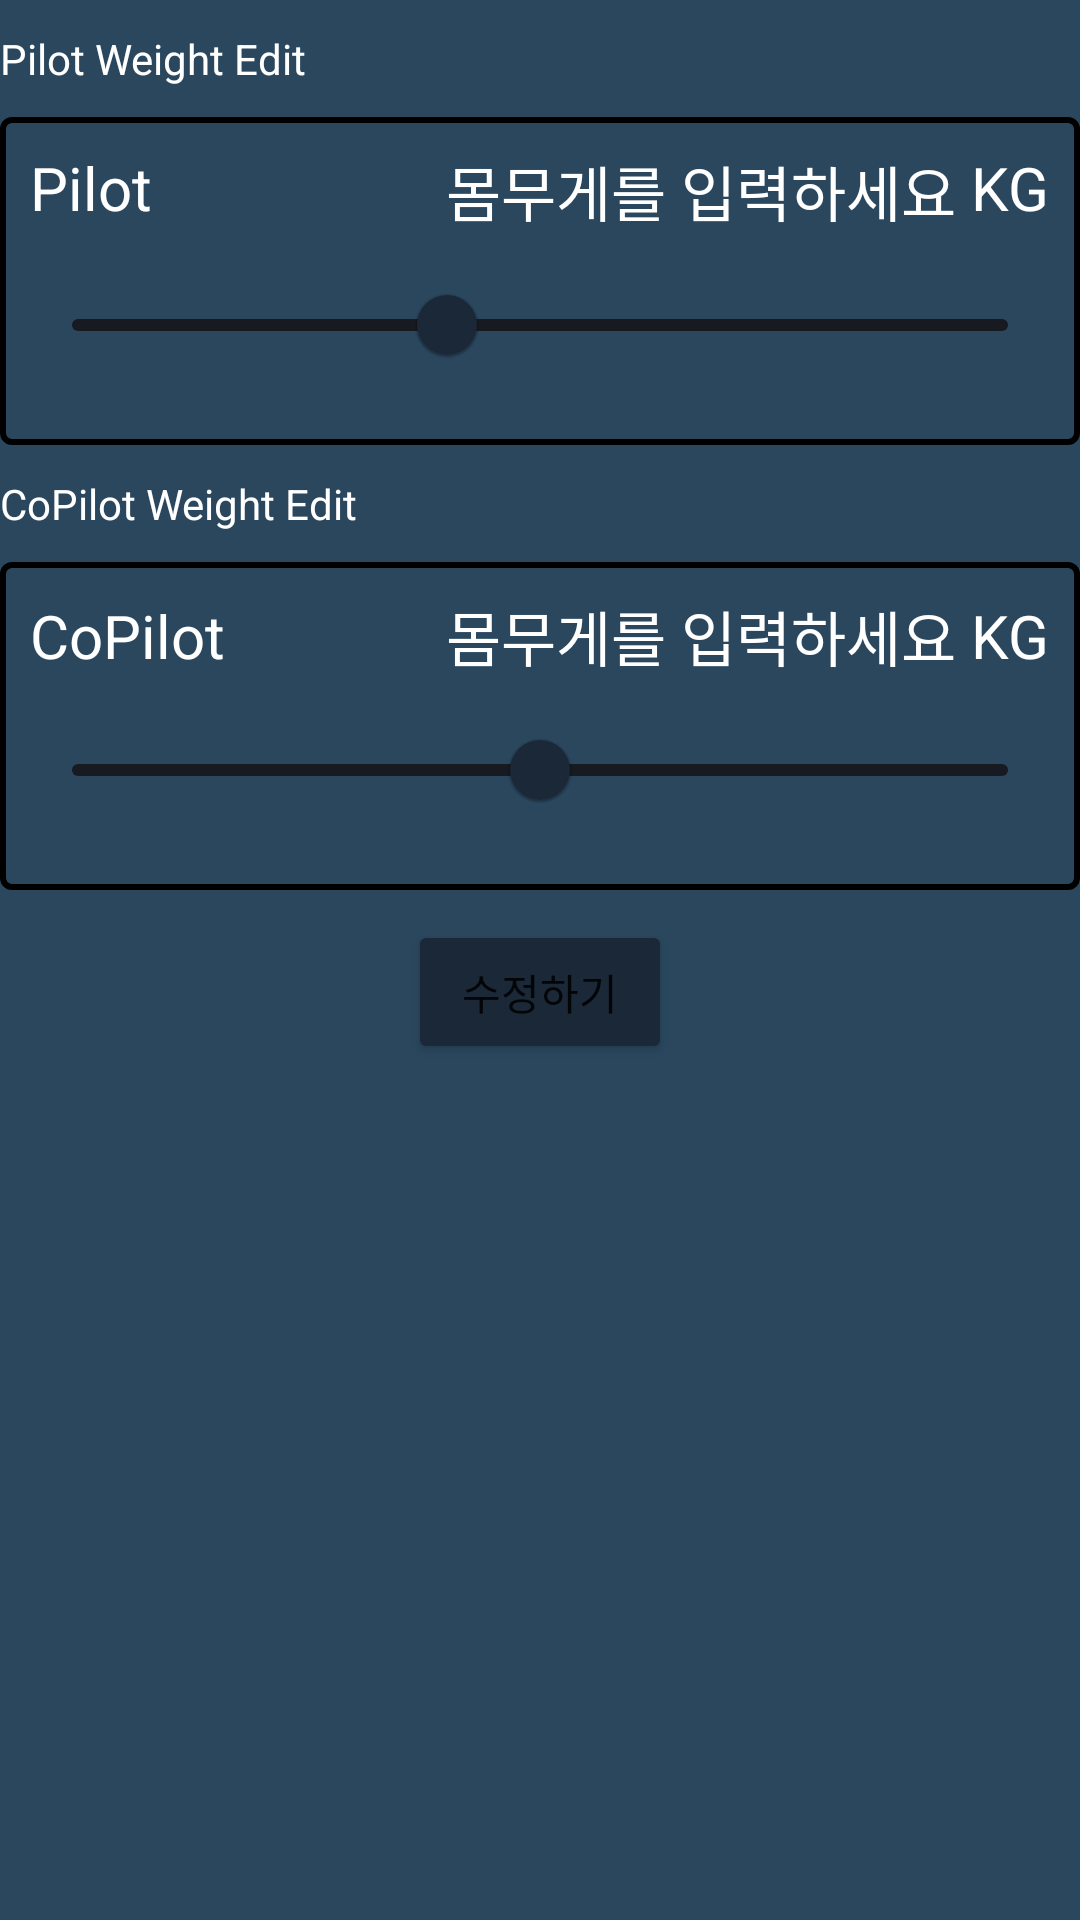

Produce the Android XML layout that renders to this screen, including the resource entries it uses.
<!-- AndroidManifest.xml: application theme Theme.Weight_N_Balance -->
<!-- res/layout/pilot_weight_alert.xml -->
<?xml version="1.0" encoding="utf-8"?>
<layout xmlns:android="http://schemas.android.com/apk/res/android"
    xmlns:app="http://schemas.android.com/apk/res-auto">

    <LinearLayout
        android:layout_width="match_parent"
        android:layout_height="wrap_content"
        android:background="@color/middle_blue"
        android:orientation="vertical">

        <TextView
            android:layout_width="wrap_content"
            android:layout_height="wrap_content"
            android:layout_marginTop="10dp"
            android:text="Pilot Weight Edit"
            android:textColor="@color/white"/>

    <LinearLayout
        android:layout_width="match_parent"
        android:layout_height="wrap_content"
        android:background="@drawable/ractangle_square"
        android:layout_marginTop="10dp"
        android:orientation="vertical">

        <LinearLayout
            android:layout_width="match_parent"
            android:layout_height="wrap_content"
            android:orientation="horizontal">

            <TextView
                android:layout_width="wrap_content"
                android:layout_height="wrap_content"
                android:layout_weight="1"
                android:textSize="20dp"
                android:textColor="@color/white"
                android:text="Pilot"/>
            <Space
                android:layout_width="0dp"
                android:layout_height="wrap_content"
                android:layout_weight="1"/>

            <EditText
                android:id="@+id/weightEdt"
                android:layout_width="wrap_content"
                android:layout_height="wrap_content"
                android:hint="몸무게를 입력하세요"
                android:gravity="end"
                android:textColor="@color/white"
                android:textColorHint="@color/white"
                android:background="@null"
                android:textSize="20sp"
                android:imeOptions="actionDone"
                android:inputType="number"
                />
            <TextView
                android:layout_width="wrap_content"
                android:layout_height="wrap_content"
                android:text=" KG"
                android:textSize="20sp"
                android:textColor="@color/white"/>


        </LinearLayout>

        <com.google.android.material.slider.Slider
            android:id="@+id/pilotWeightSlider"
            android:layout_width="match_parent"
            android:layout_height="wrap_content"
            app:thumbColor="@color/dark_blue"
            app:trackColor="@color/near_black"
            app:thumbStrokeColor="@color/black"
            app:haloColor="@color/white"
            android:padding="20dp"
            android:value="80.0"
            android:valueFrom="0.0"
            android:valueTo="200.0" />

    </LinearLayout>

        <TextView
            android:layout_width="wrap_content"
            android:layout_height="wrap_content"
            android:layout_marginTop="10dp"
            android:text="CoPilot Weight Edit"
            android:textColor="@color/white"/>

    <LinearLayout
        android:layout_width="wrap_content"
        android:layout_height="wrap_content"
        android:layout_marginTop="10dp"
        android:padding="10dp"
        android:background="@drawable/ractangle_square"
        android:orientation="vertical">

        <LinearLayout
            android:layout_width="match_parent"
            android:layout_height="wrap_content"
            android:gravity="center_vertical"
            android:orientation="horizontal">

            <TextView
                android:layout_width="wrap_content"
                android:layout_height="wrap_content"
                android:textSize="20dp"
                android:layout_weight="1"
                android:textColor="@color/white"
                android:text="CoPilot"/>

            <Space
                android:layout_width="0dp"
                android:layout_height="wrap_content"
                android:layout_weight="1"/>

            <EditText
                android:id="@+id/weightEdt2"
                android:layout_width="wrap_content"
                android:layout_height="wrap_content"
                android:hint="몸무게를 입력하세요"
                android:textColorHint="@color/white"
                android:gravity="end"
                android:textColor="@color/white"
                android:background="@null"
                android:textSize="20sp"
                android:imeOptions="actionDone"
                android:inputType="number"/>

            <TextView
                android:layout_width="wrap_content"
                android:layout_height="wrap_content"
                android:textColor="@color/white"
                android:textSize="20dp"
                android:text=" KG"/>

        </LinearLayout>
        <com.google.android.material.slider.Slider
            android:id="@+id/pilotWeightSlider2"
            android:padding="20dp"
            android:layout_width="match_parent"
            android:layout_height="wrap_content"
            android:valueFrom="0.0"
            android:value="100.0"
            android:valueTo="200.0"
            app:thumbColor="@color/dark_blue"
            app:trackColor="@color/near_black"
            app:thumbStrokeColor="@color/black"
            app:haloColor="@color/white"/>

    </LinearLayout>

        <Button
            android:id="@+id/pilotWeightEdtBtn"
            android:layout_width="wrap_content"
            android:layout_height="wrap_content"
            android:layout_gravity="center"
            android:layout_marginTop="10dp"
            android:backgroundTint="@color/dark_blue"
            android:text="수정하기"/>
    </LinearLayout>

</layout>
<!-- resources referenced by this layout -->
<resources>
  <color name="black">#FF000000</color>
  <color name="dark_blue">#1b2838</color>
  <color name="middle_blue">#2a475e</color>
  <color name="near_black">#171a21</color>
  <color name="white">#FFFFFFFF</color>
  <!-- drawable ractangle_square (drawable) -->
  <?xml version="1.0" encoding="utf-8"?>
  <shape xmlns:android="http://schemas.android.com/apk/res/android"
      android:shape="rectangle">
  
      <stroke android:width="2dp"
          android:color="@color/black"/>
  
      <padding
          android:bottom="10dp"
          android:top="10dp"
          android:left="10dp"
          android:right="10dp"/>
  
      <corners
          android:topLeftRadius="3dp"
          android:topRightRadius="3dp"
          android:bottomLeftRadius="3dp"
          android:bottomRightRadius="3dp"/>
  
  </shape>
  <style name="Theme.Weight_N_Balance" parent="Theme.MaterialComponents.DayNight.DarkActionBar">
          
          <item name="colorPrimary">@color/purple_500</item>
          <item name="colorPrimaryVariant">@color/purple_700</item>
          <item name="colorOnPrimary">@color/white</item>
          
          <item name="colorSecondary">@color/teal_200</item>
          <item name="colorSecondaryVariant">@color/teal_700</item>
          <item name="colorOnSecondary">@color/black</item>
          
          <item name="android:statusBarColor" tools:targetApi="l">?attr/colorPrimaryVariant</item>
          
      </style>
  <color name="purple_500">#FF6200EE</color>
  <color name="purple_700">#FF3700B3</color>
  <color name="teal_200">#FF03DAC5</color>
  <color name="teal_700">#FF018786</color>
</resources>
